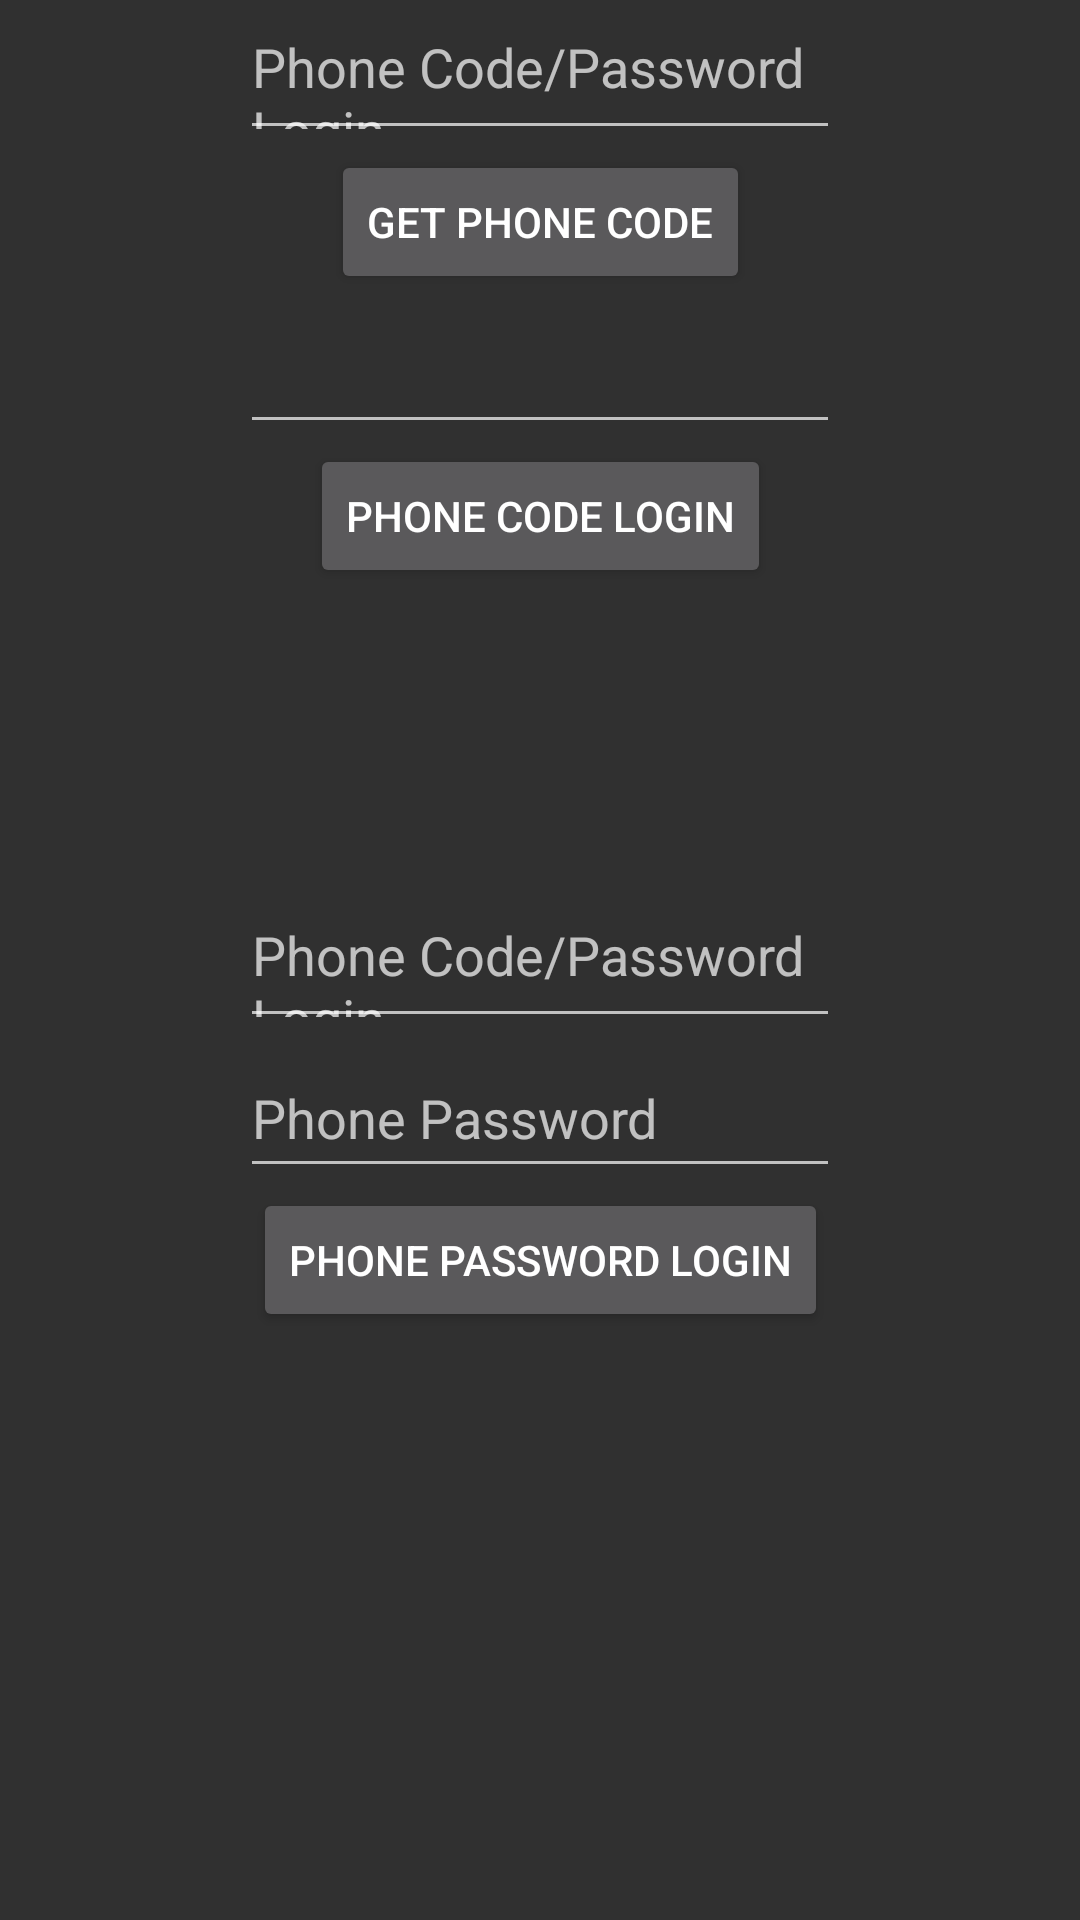

Here is an Android app screen rendered from its layout file. Give the layout XML and the strings, colors and styles it references.
<!-- AndroidManifest.xml: application theme Theme.AppsFerrySDK -->
<!-- res/layout/user_phone_activity.xml -->
<?xml version="1.0" encoding="utf-8"?>
<androidx.constraintlayout.widget.ConstraintLayout xmlns:android="http://schemas.android.com/apk/res/android"
    xmlns:app="http://schemas.android.com/apk/res-auto"
    android:layout_width="match_parent"
    android:layout_height="match_parent">

    <androidx.constraintlayout.widget.ConstraintLayout
        android:id="@+id/login_code"
        android:layout_width="wrap_content"
        android:layout_height="wrap_content"
        app:layout_constraintLeft_toLeftOf="parent"
        app:layout_constraintRight_toRightOf="parent"
        app:layout_constraintTop_toTopOf="parent" >

        <EditText
            android:id="@+id/phone"
            android:layout_width="200dp"
            android:layout_height="50dp"
            android:hint="Phone Code/Password Login"
            app:layout_constraintLeft_toLeftOf="parent"
            app:layout_constraintRight_toRightOf="parent"
            app:layout_constraintTop_toTopOf="parent" />

        <Button
            android:id="@+id/getPhoneCode"
            android:layout_width="wrap_content"
            android:layout_height="wrap_content"
            android:text="Get Phone Code"
            app:layout_constraintLeft_toLeftOf="parent"
            app:layout_constraintRight_toRightOf="parent"
            app:layout_constraintTop_toBottomOf="@id/phone" />

        <EditText
            android:id="@+id/phoneCode"
            android:layout_width="200dp"
            android:layout_height="50dp"
            app:layout_constraintLeft_toLeftOf="parent"
            app:layout_constraintRight_toRightOf="parent"
            app:layout_constraintTop_toBottomOf="@id/getPhoneCode"/>

        <Button
            android:id="@+id/loginWithPhone"
            android:layout_width="wrap_content"
            android:layout_height="wrap_content"
            android:text="Phone Code Login"
            app:layout_constraintLeft_toLeftOf="parent"
            app:layout_constraintRight_toRightOf="parent"
            app:layout_constraintTop_toBottomOf="@id/phoneCode" />

    </androidx.constraintlayout.widget.ConstraintLayout>

    <androidx.constraintlayout.widget.ConstraintLayout
        android:layout_width="wrap_content"
        android:layout_height="wrap_content"
        app:layout_constraintLeft_toLeftOf="parent"
        app:layout_constraintRight_toRightOf="parent"
        app:layout_constraintTop_toBottomOf="@id/login_code"
        android:layout_marginTop="100dp">

        <EditText
            android:id="@+id/phoneNum"
            android:layout_width="200dp"
            android:layout_height="50dp"
            android:hint="Phone Code/Password Login"
            app:layout_constraintLeft_toLeftOf="parent"
            app:layout_constraintRight_toRightOf="parent"
            app:layout_constraintTop_toTopOf="parent" />

        <EditText
            android:id="@+id/phonePwd"
            android:layout_width="200dp"
            android:layout_height="50dp"
            android:hint="Phone Password"
            app:layout_constraintLeft_toLeftOf="parent"
            app:layout_constraintRight_toRightOf="parent"
            app:layout_constraintTop_toBottomOf="@id/phoneNum"/>

        <Button
            android:id="@+id/loginPwdWithPhone"
            android:layout_width="wrap_content"
            android:layout_height="wrap_content"
            android:text="Phone Password Login"
            app:layout_constraintLeft_toLeftOf="parent"
            app:layout_constraintRight_toRightOf="parent"
            app:layout_constraintTop_toBottomOf="@id/phonePwd" />


    </androidx.constraintlayout.widget.ConstraintLayout>



</androidx.constraintlayout.widget.ConstraintLayout>
<!-- resources referenced by this layout -->
<resources>
  <style name="Theme.AppsFerrySDK" parent="Theme.AppCompat.NoActionBar" />
</resources>
